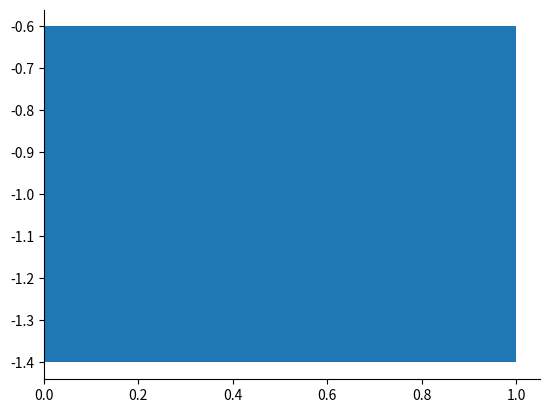

Recreate this plot in Python. (Note: this script raises an exception after producing the figure.)

"""将结果转换成甘特图可视化"""
import matplotlib.pyplot as plt
import numpy as np
ax=plt.gca()
[ax.spines[i].set_visible(False) for i in ["top","right"]]

def draw_gantt(m,t):
    """甘特图
    m机器集
    t时间集
    """
    machine_start = {}
    for i in range(max(m)+1):
        machine_start[i] = 0

    for j in range(len(m)):#工序j
        i=m[j]-1 # 机器编号i
        if j==0:
            plt.barh(i,t[j]) # machine id, duration
            machine_start[i] += t[j]
           # plt.text(np.sum(t[:j+1])/8,i,'J%s T%s'%((j+1),t[j]),color="white",size=8)
        else:

            plt.barh(i,t[j],left=machine_start[i])
            machine_start[i] += t[j]
          #  plt.text(np.sum(t[:j])+t[j]/8,i,'J%s T%s'%((j+1),t[j]),color="white",size=8)


def solution_visualization(month_list,running_time, makespan, solution_list):
    job_num = len(solution_list)
    # draw gantt picture
    m = []
    t = []
    # print(solution_list)
    for i in range(job_num):
        m.append(solution_list[i][0])
        t.append(solution_list[i][1])

    draw_gantt(m, t)
    plt.yticks(np.arange(max(m)), np.arange(1, max(m) + 1))
    title = "month: " + str(month_list[0]) + " job num: " + str(job_num) + " makespan: " + str(
        int(makespan)) + " time:" + str(round((running_time), 2))
    plt.title(title, fontsize=12, color='r')
    plt.xlabel('total time/min')
    plt.ylabel('machine index')
    plt.savefig('month' + str(month_list) + '.png')
    plt.show()

"""测试代码"""
if __name__=="__main__":
    m = [0,1,2,3,4,5,6,7,8,9,10,11,12,13,14]
    t = [1,2,3,4,5,6,7,8,9,10,11,12,13,14,15]
    draw_gantt(m,t)
    plt.yticks(np.arange(max(m)),np.arange(1,max(m)+1))
    plt.show()